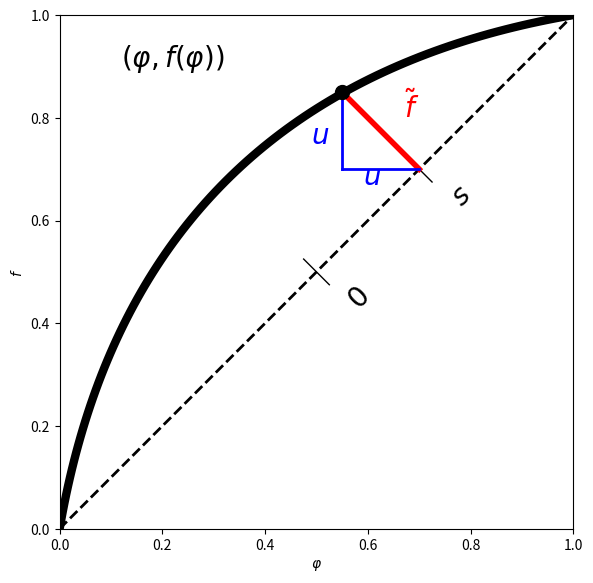

Source code (Python):
import numpy as np
import matplotlib.pyplot as plt


def f_tilde(s):
    return 0.5 * (s + 1 / np.sqrt(2)) * (1 / np.sqrt(2) - s)


s = np.zeros(101)
phi = np.zeros(101)
f = np.zeros(101)
for k in range(101):
    s[k] = -1 / np.sqrt(2) + k / 100 * np.sqrt(2)
    u = f_tilde(s[k]) / np.sqrt(2)
    phi[k] = 0.5 + s[k] / np.sqrt(2) - u
    f[k] = 0.5 + s[k] / np.sqrt(2) + u

if __name__ == "__main__":

    plt.figure(figsize=(6, 6))
    plt.plot(phi, f, '-k', linewidth=6)
    plt.axis([0, 1, 0, 1])
    plt.gca().set_box_aspect(1)
    plt.xlabel(r'$\varphi$')
    plt.ylabel('$f$')
    plt.plot([0, 1], [0, 1], '--k', linewidth=2)

    epsilon = 0.025
    plt.plot([0.5 - epsilon, 0.5 + epsilon], [0.5 + epsilon, 0.5 - epsilon], '-k', linewidth=1)
    plt.plot([0.7 - epsilon, 0.7 + epsilon], [0.7 + epsilon, 0.7 - epsilon], '-k', linewidth=1)
    plt.text(0.55, 0.43, '$0$', fontsize=20, rotation=45)
    plt.text(0.75, 0.63, '$s$', fontsize=20, rotation=45)
    delta = 0.15
    plt.plot([0.7, 0.7 - delta], [0.7, 0.7 + delta], '-r', linewidth=4)
    plt.plot([0.7, 0.7 - delta], [0.7, 0.7], '-b', linewidth=2)
    plt.plot([0.7 - delta, 0.7 - delta], [0.7, 0.7 + delta], '-b', linewidth=2)
    plt.text(0.49, 0.75, '$u$', color='b', fontsize=20)
    plt.text(0.59, 0.67, '$u$', color='b', fontsize=20)
    plt.text(0.67, 0.8, r'$\tilde{f}$', color='r', fontsize=20)
    plt.plot(0.7 - delta, 0.7 + delta, '.k', markersize=20)
    plt.text(0.7 - delta - 0.43, 0.7 + delta + 0.05, r'$(\varphi,f(\varphi))$', fontsize=20)

    plt.tight_layout()
    plt.savefig("fig.png")
    # plt.show()
